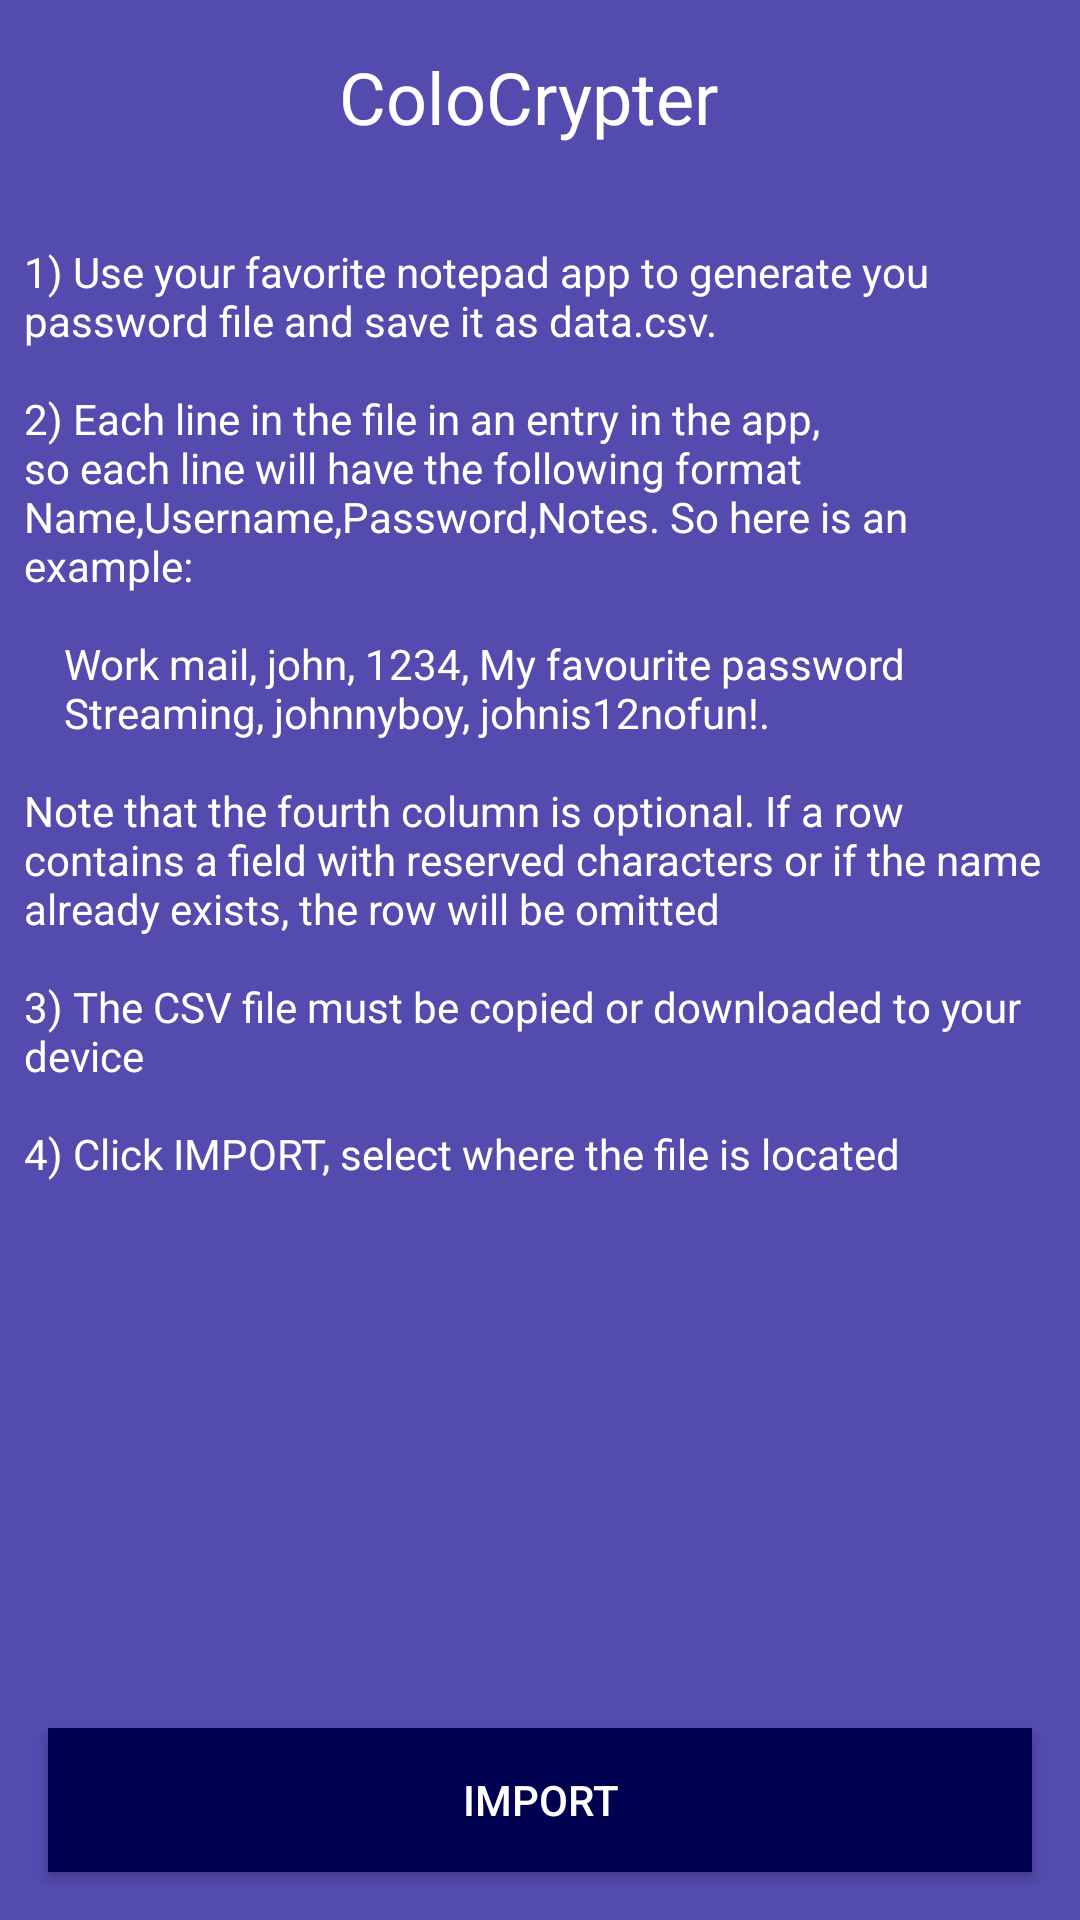

This screen was rendered from an Android layout file. Write that file and the resources it references.
<!-- AndroidManifest.xml: application theme AppTheme -->
<!-- res/layout/content_import_view.xml -->
<?xml version="1.0" encoding="utf-8"?>
<androidx.constraintlayout.widget.ConstraintLayout xmlns:android="http://schemas.android.com/apk/res/android"
    xmlns:app="http://schemas.android.com/apk/res-auto"
    xmlns:tools="http://schemas.android.com/tools"
    android:layout_width="match_parent"
    android:layout_height="match_parent"
    android:background="@color/primaryLightColor"
    app:layout_behavior="@string/appbar_scrolling_view_behavior"
    tools:context="org.ariela.colocrypter.ImportView"
    tools:showIn="@layout/activity_import_view">

    <TextView
        android:id="@+id/tvAppName"
        android:layout_width="0dp"
        android:layout_height="33dp"
        android:layout_marginBottom="32dp"
        android:layout_marginEnd="16dp"
        android:layout_marginStart="8dp"
        android:layout_marginTop="16dp"
        android:ems="10"
        android:enabled="true"
        android:fontFamily="@font/advent_pro_semibold"
        android:inputType="none"
        android:text="@string/app_name"
        android:textAlignment="center"
        android:textColor="@color/primaryTextColor"
        android:textSize="24sp"
        app:layout_constraintBottom_toTopOf="@+id/tvInstructions"
        app:layout_constraintEnd_toEndOf="parent"
        app:layout_constraintStart_toStartOf="parent"
        app:layout_constraintTop_toTopOf="parent" />

    <TextView
        android:id="@+id/tvInstructions"
        android:layout_width="0dp"
        android:layout_height="0dp"
        android:layout_marginEnd="8dp"
        android:layout_marginStart="8dp"
        android:background="@color/primaryLightColor"
        android:text="@string/import_instructions"
        android:textColor="@color/primaryTextColor"
        app:layout_constraintBottom_toTopOf="@+id/btnImport"
        app:layout_constraintEnd_toEndOf="parent"
        app:layout_constraintStart_toStartOf="parent"
        app:layout_constraintTop_toBottomOf="@+id/tvAppName" />

    <Button
        android:id="@+id/btnImport"
        style="@style/Widget.AppCompat.Button.Colored"
        android:layout_width="0dp"
        android:layout_height="wrap_content"
        android:layout_marginBottom="16dp"
        android:layout_marginEnd="16dp"
        android:layout_marginStart="16dp"
        android:layout_marginTop="8dp"
        android:background="@drawable/button_background"
        android:hapticFeedbackEnabled="true"
        android:onClick="importCSV"
        android:text="@string/import_data_btn"
        app:layout_constraintBottom_toBottomOf="parent"
        app:layout_constraintEnd_toEndOf="parent"
        app:layout_constraintHorizontal_bias="0.5"
        app:layout_constraintStart_toStartOf="parent"
        app:layout_constraintTop_toBottomOf="@+id/tvInstructions" />

</androidx.constraintlayout.widget.ConstraintLayout>
<!-- res/layout/activity_import_view.xml (included above) -->
<?xml version="1.0" encoding="utf-8"?>
<androidx.coordinatorlayout.widget.CoordinatorLayout xmlns:android="http://schemas.android.com/apk/res/android"
    xmlns:app="http://schemas.android.com/apk/res-auto"
    xmlns:tools="http://schemas.android.com/tools"
    android:layout_width="match_parent"
    android:layout_height="match_parent"
    tools:context="org.ariela.colocrypter.ImportView">

    <com.google.android.material.appbar.AppBarLayout
        android:layout_width="match_parent"
        android:layout_height="wrap_content"
        android:theme="@style/AppTheme.AppBarOverlay">

        <androidx.appcompat.widget.Toolbar
            android:id="@+id/toolbar"
            android:layout_width="match_parent"
            android:layout_height="?attr/actionBarSize"
            android:background="?attr/colorPrimary"
            app:popupTheme="@style/AppTheme.PopupOverlay" />

    </com.google.android.material.appbar.AppBarLayout>

    <include layout="@layout/content_import_view" />

</androidx.coordinatorlayout.widget.CoordinatorLayout>
<!-- resources referenced by this layout -->
<resources>
  <color name="primaryLightColor">#534bae</color>
  <color name="primaryTextColor">#ffffff</color>
  <!-- drawable button_background (drawable) -->
  <?xml version="1.0" encoding="utf-8"?>
  <selector xmlns:android="http://schemas.android.com/apk/res/android">
      
      
      <item android:state_pressed="true" android:drawable="@color/primaryColor" />
      <item android:drawable="@color/primaryDarkColor" />
  </selector>
  <string name="app_name">ColoCrypter</string>
  <string name="import_data_btn">IMPORT</string>
  <string name="import_instructions">1) Use your favorite notepad app to generate you password file and save it as data.csv.\n\n2) Each line in the file in an entry in the app, so each line will have the following format Name,Username,Password,Notes. So here is an example: \n\n\t\tWork mail, john, 1234, My favourite password\n\t\tStreaming, johnnyboy, johnis12nofun!. \n\nNote that the fourth column is optional. If a row contains a field with reserved characters or if the name already exists, the row will be omitted\n\n3) The CSV file must be copied or downloaded to your device\n\n4) Click IMPORT, select where the file is located</string>
  <style name="AppTheme.AppBarOverlay" parent="ThemeOverlay.AppCompat.Dark.ActionBar" />
  <style name="AppTheme.PopupOverlay" parent="ThemeOverlay.AppCompat.Light" />
  <style name="AppTheme" parent="Theme.AppCompat.Light.DarkActionBar">
          
          <item name="colorPrimary">@color/primaryColor</item>
          <item name="colorPrimaryDark">@color/primaryDarkColor</item>
          <item name="colorAccent">@color/secondaryColor</item>
          <item name="colorControlNormal">@color/primaryDarkColor</item>
          <item name="colorControlActivated">@color/secondaryColor</item>
          <item name="colorControlHighlight">@color/secondaryColor</item>
      </style>
  <color name="primaryColor">#1a237e</color>
  <color name="primaryDarkColor">#000051</color>
  <color name="secondaryColor">#8c9eff</color>
</resources>
